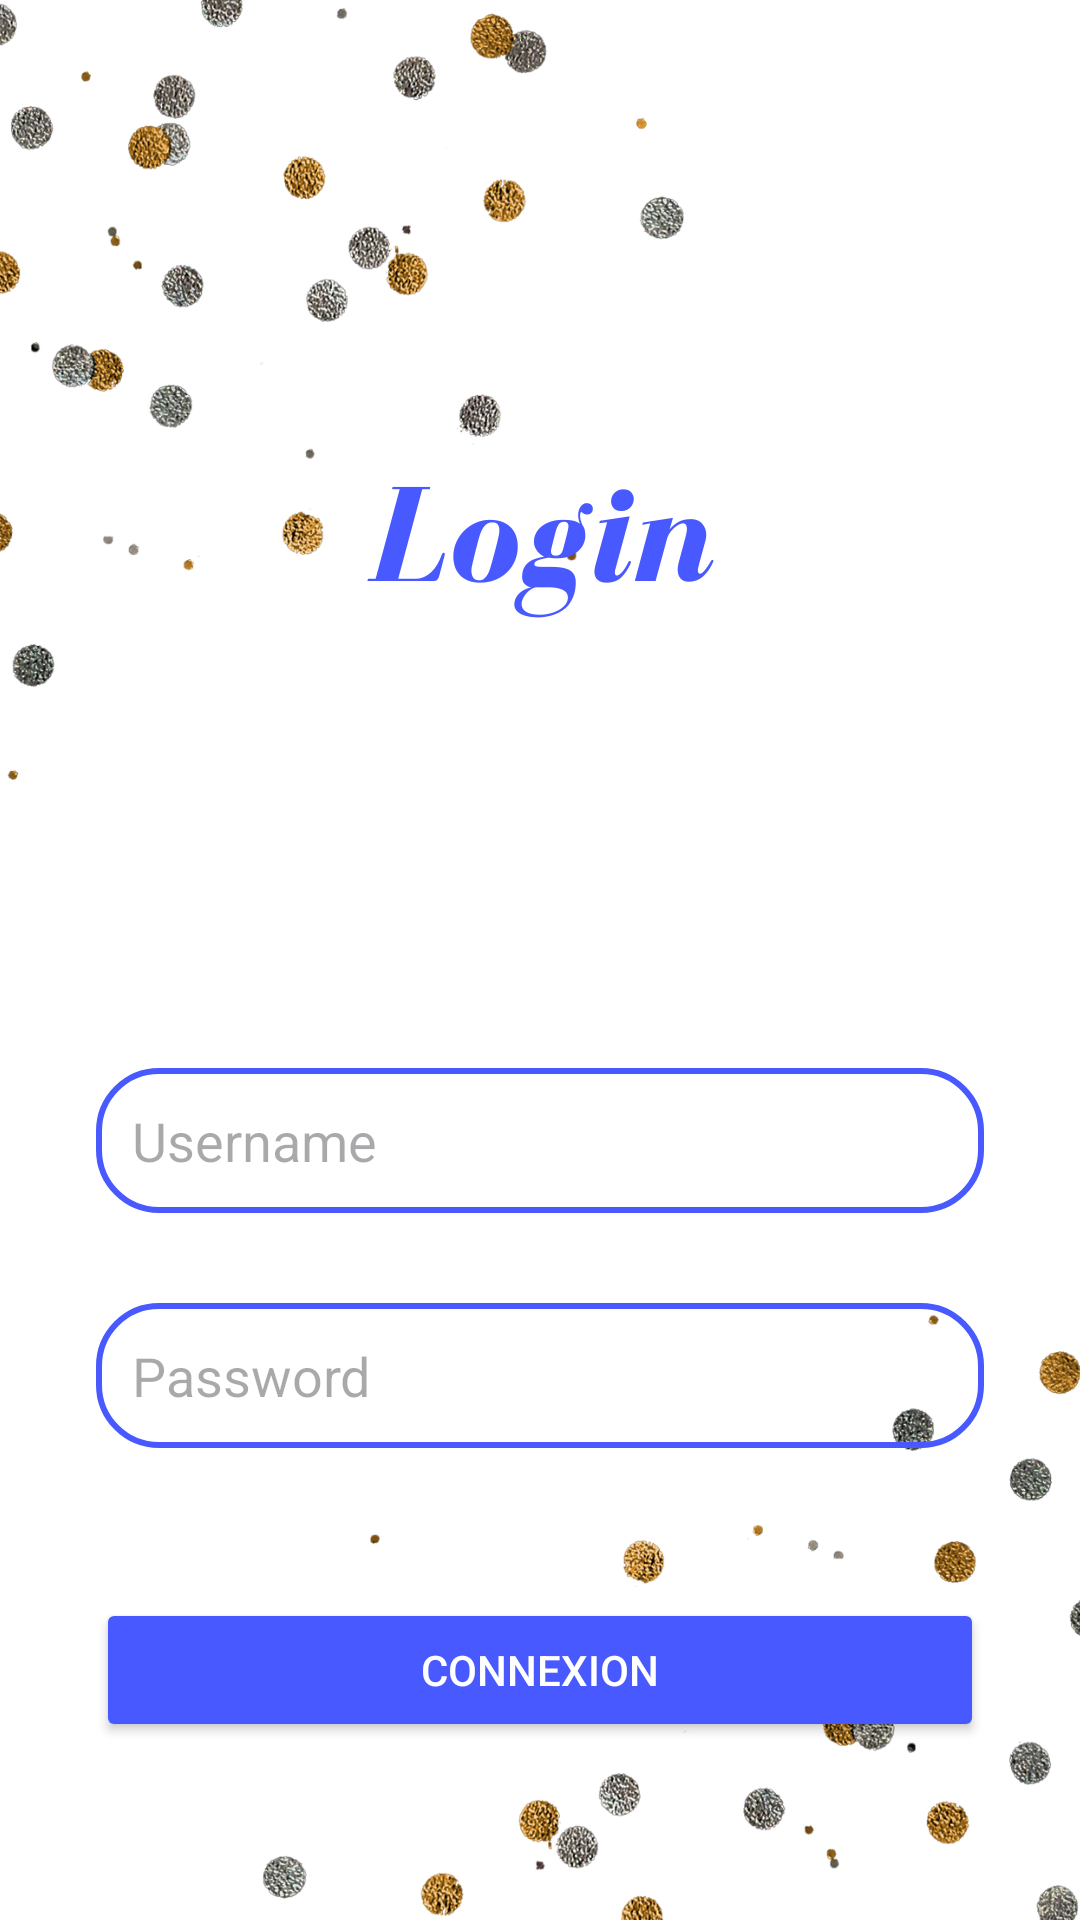

Produce the Android XML layout that renders to this screen, including the resource entries it uses.
<!-- AndroidManifest.xml: application theme Theme.AppYonnei -->
<!-- res/layout/activity_login.xml -->
<?xml version="1.0" encoding="utf-8"?>
<androidx.constraintlayout.widget.ConstraintLayout
    xmlns:android="http://schemas.android.com/apk/res/android"
    xmlns:app="http://schemas.android.com/apk/res-auto"
    xmlns:tools="http://schemas.android.com/tools"
    android:layout_width="match_parent"
    android:layout_height="match_parent"
    android:padding="16dp"
    android:background="@drawable/log"
    tools:context=".SignupActivity">

    <EditText
        android:layout_width="0dp"
        android:layout_height="wrap_content"
        android:id="@+id/loginUsername"
        android:hint="Username"
        android:padding="12dp"
        android:background="@drawable/edittext_border"
        app:layout_constraintStart_toStartOf="parent"
        app:layout_constraintEnd_toEndOf="parent"
        app:layout_constraintTop_toTopOf="parent"
        android:layout_marginTop="340dp"
        android:layout_marginStart="16dp"
        android:layout_marginEnd="16dp"/>

    <EditText
        android:layout_width="0dp"
        android:layout_height="wrap_content"
        android:id="@+id/loginPassword"
        android:hint="Password"
        android:inputType="textPassword"
        android:padding="12dp"
        android:background="@drawable/edittext_border"
        app:layout_constraintStart_toStartOf="parent"
        app:layout_constraintEnd_toEndOf="parent"
        app:layout_constraintTop_toBottomOf="@+id/loginUsername"
        app:layout_constraintBottom_toTopOf="@+id/loginButton"
        android:layout_marginTop="30dp"
        android:layout_marginStart="16dp"
        android:layout_marginEnd="16dp"/>

    <Button
        android:layout_width="0dp"
        android:layout_height="wrap_content"
        android:id="@+id/loginButton"
        android:text="CONNEXION"
        android:textColor="@color/white"
        android:backgroundTint="@color/app"
        android:layout_marginTop="50dp"
        android:layout_marginStart="16dp"
        android:layout_marginEnd="16dp"
        app:layout_constraintBottom_toTopOf="@+id/signupRedirect"
        app:layout_constraintStart_toStartOf="parent"
        app:layout_constraintEnd_toEndOf="parent"
        app:layout_constraintTop_toBottomOf="@id/loginPassword"/>

    <TextView
        android:layout_width="0dp"
        android:layout_height="wrap_content"
        android:id="@+id/signupRedirect"
        android:text="J'ai pas de compte, S'inscrire"
        android:textSize="18sp"
        android:textStyle="bold"
        android:gravity="center"
        android:textColor="@color/app"
        android:layout_marginTop="70dp"
        app:layout_constraintStart_toStartOf="parent"
        app:layout_constraintEnd_toEndOf="parent"
        app:layout_constraintTop_toBottomOf="@+id/loginButton"/>

</androidx.constraintlayout.widget.ConstraintLayout>
<!-- resources referenced by this layout -->
<resources>
  <color name="app">#4759FF</color>
  <color name="white">#FFFFFFFF</color>
  <!-- drawable edittext_border (drawable) -->
  <?xml version="1.0" encoding="utf-8"?>
  <shape xmlns:android="http://schemas.android.com/apk/res/android"
      android:shape="rectangle">
  
      <stroke
          android:color="@color/app"
          android:width="2dp"/>
  
      <corners
          android:radius="20dp"/>
  
  </shape>
  <!-- drawable log: png bitmap (drawable, 242388 bytes) -->
  <style name="Theme.AppYonnei" parent="Base.Theme.AppYonnei" />
  <style name="Base.Theme.AppYonnei" parent="Theme.Material3.DayNight.NoActionBar">
          
          <item name="colorPrimary">@color/app</item>
          <item name="colorPrimaryVariant">@color/app</item>
          <item name="android:statusBarColor">@color/app</item>
      </style>
</resources>
